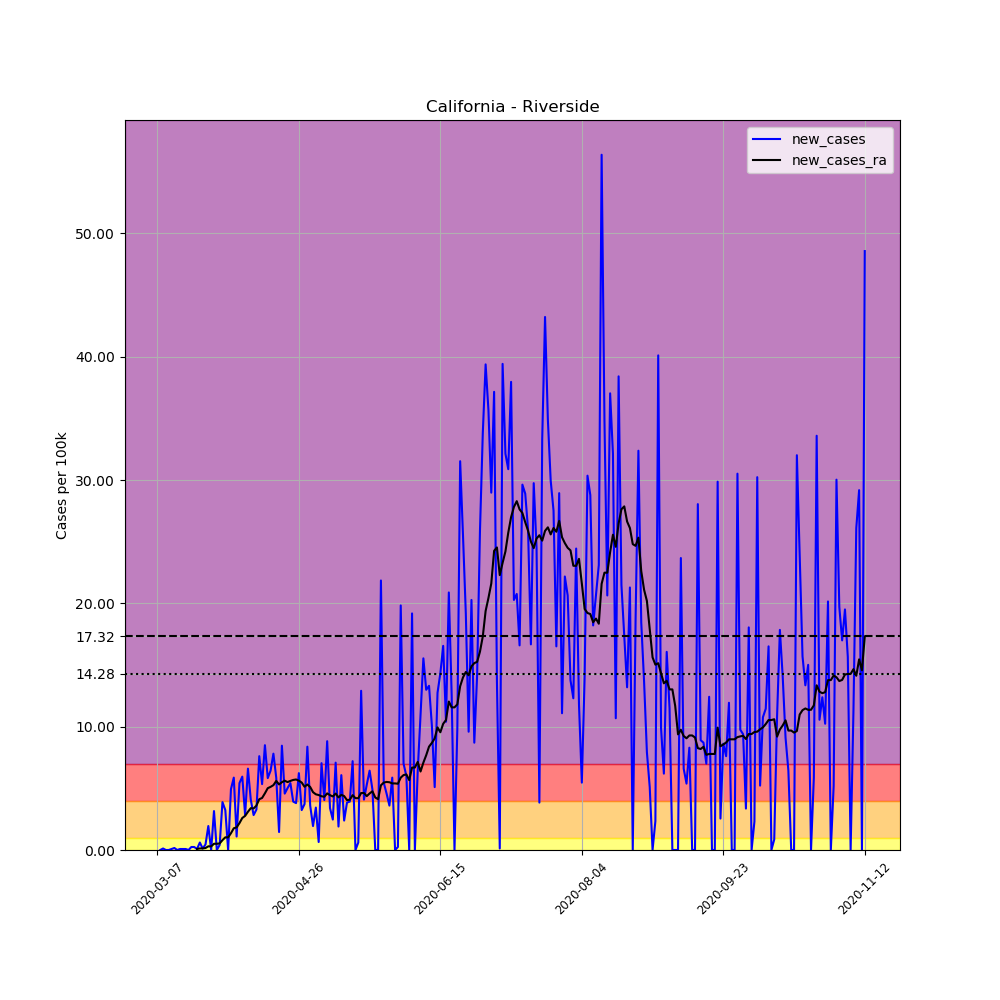

The file beside this chart, header and first rows:
, date, county, state, fips, cases, deaths, COUNTY, STNAME, CTYNAME, POPESTIMATE2019, per_100k, new_cases, new_cases_ra
19217, 2020-03-07, Riverside, California, 6065, 1, 0, 65, California, Riverside, 2470546, 0.04048, , 
19218, 2020-03-08, Riverside, California, 6065, 1, 0, 65, California, Riverside, 2470546, 0.04048, 0.0, 
19219, 2020-03-09, Riverside, California, 6065, 4, 0, 65, California, Riverside, 2470546, 0.1619, 0.1214, 
19220, 2020-03-10, Riverside, California, 6065, 4, 0, 65, California, Riverside, 2470546, 0.1619, 0.0, 
19221, 2020-03-11, Riverside, California, 6065, 4, 0, 65, California, Riverside, 2470546, 0.1619, 0.0, 
19222, 2020-03-12, Riverside, California, 6065, 6, 0, 65, California, Riverside, 2470546, 0.2429, 0.08095, 
19223, 2020-03-13, Riverside, California, 6065, 10, 0, 65, California, Riverside, 2470546, 0.4048, 0.1619, 
19224, 2020-03-14, Riverside, California, 6065, 10, 0, 65, California, Riverside, 2470546, 0.4048, 0.0, 
19225, 2020-03-15, Riverside, California, 6065, 12, 0, 65, California, Riverside, 2470546, 0.4857, 0.08095, 
19226, 2020-03-16, Riverside, California, 6065, 14, 2, 65, California, Riverside, 2470546, 0.5667, 0.08095, 
19227, 2020-03-17, Riverside, California, 6065, 16, 3, 65, California, Riverside, 2470546, 0.6476, 0.08095, 
19228, 2020-03-18, Riverside, California, 6065, 16, 3, 65, California, Riverside, 2470546, 0.6476, 0.0, 
19229, 2020-03-19, Riverside, California, 6065, 22, 3, 65, California, Riverside, 2470546, 0.8905, 0.2429, 
19230, 2020-03-20, Riverside, California, 6065, 28, 4, 65, California, Riverside, 2470546, 1.133, 0.2429, 
19231, 2020-03-21, Riverside, California, 6065, 30, 5, 65, California, Riverside, 2470546, 1.214, 0.08095, 0.08384
19232, 2020-03-22, Riverside, California, 6065, 45, 6, 65, California, Riverside, 2470546, 1.821, 0.6072, 0.1272
19233, 2020-03-23, Riverside, California, 6065, 48, 6, 65, California, Riverside, 2470546, 1.943, 0.1214, 0.1272
19234, 2020-03-24, Riverside, California, 6065, 59, 6, 65, California, Riverside, 2470546, 2.388, 0.4452, 0.159
19235, 2020-03-25, Riverside, California, 6065, 107, 8, 65, California, Riverside, 2470546, 4.331, 1.943, 0.2978
19236, 2020-03-26, Riverside, California, 6065, 107, 8, 65, California, Riverside, 2470546, 4.331, 0.0, 0.292
19237, 2020-03-27, Riverside, California, 6065, 185, 8, 65, California, Riverside, 2470546, 7.488, 3.157, 0.506
19238, 2020-03-28, Riverside, California, 6065, 185, 8, 65, California, Riverside, 2470546, 7.488, 0.0, 0.506
19239, 2020-03-29, Riverside, California, 6065, 195, 8, 65, California, Riverside, 2470546, 7.893, 0.4048, 0.5291
19240, 2020-03-30, Riverside, California, 6065, 291, 9, 65, California, Riverside, 2470546, 11.78, 3.886, 0.8009
19241, 2020-03-31, Riverside, California, 6065, 371, 13, 65, California, Riverside, 2470546, 15.02, 3.238, 1.026
19242, 2020-04-01, Riverside, California, 6065, 371, 13, 65, California, Riverside, 2470546, 15.02, 0.0, 1.026
19243, 2020-04-02, Riverside, California, 6065, 493, 14, 65, California, Riverside, 2470546, 19.96, 4.938, 1.362
19244, 2020-04-03, Riverside, California, 6065, 638, 15, 65, California, Riverside, 2470546, 25.82, 5.869, 1.764
19245, 2020-04-04, Riverside, California, 6065, 665, 18, 65, California, Riverside, 2470546, 26.92, 1.093, 1.836
19246, 2020-04-05, Riverside, California, 6065, 799, 19, 65, California, Riverside, 2470546, 32.34, 5.424, 2.18
19247, 2020-04-06, Riverside, California, 6065, 946, 25, 65, California, Riverside, 2470546, 38.29, 5.95, 2.596
19248, 2020-04-07, Riverside, California, 6065, 1016, 28, 65, California, Riverside, 2470546, 41.12, 2.833, 2.767
19249, 2020-04-08, Riverside, California, 6065, 1179, 32, 65, California, Riverside, 2470546, 47.72, 6.598, 3.099
19250, 2020-04-09, Riverside, California, 6065, 1280, 33, 65, California, Riverside, 2470546, 51.81, 4.088, 3.391
19251, 2020-04-10, Riverside, California, 6065, 1350, 39, 65, California, Riverside, 2470546, 54.64, 2.833, 3.368
19252, 2020-04-11, Riverside, California, 6065, 1431, 41, 65, California, Riverside, 2470546, 57.92, 3.279, 3.602
19253, 2020-04-12, Riverside, California, 6065, 1619, 41, 65, California, Riverside, 2470546, 65.53, 7.61, 4.117
19254, 2020-04-13, Riverside, California, 6065, 1751, 50, 65, California, Riverside, 2470546, 70.88, 5.343, 4.221
19255, 2020-04-14, Riverside, California, 6065, 1961, 50, 65, California, Riverside, 2470546, 79.38, 8.5, 4.597
19256, 2020-04-15, Riverside, California, 6065, 2105, 54, 65, California, Riverside, 2470546, 85.2, 5.829, 5.013
19257, 2020-04-16, Riverside, California, 6065, 2264, 59, 65, California, Riverside, 2470546, 91.64, 6.436, 5.12
19258, 2020-04-17, Riverside, California, 6065, 2457, 69, 65, California, Riverside, 2470546, 99.45, 7.812, 5.259
19259, 2020-04-18, Riverside, California, 6065, 2602, 74, 65, California, Riverside, 2470546, 105.3, 5.869, 5.6
19260, 2020-04-19, Riverside, California, 6065, 2638, 75, 65, California, Riverside, 2470546, 106.8, 1.457, 5.317
19261, 2020-04-20, Riverside, California, 6065, 2847, 85, 65, California, Riverside, 2470546, 115.2, 8.46, 5.496
19262, 2020-04-21, Riverside, California, 6065, 2960, 93, 65, California, Riverside, 2470546, 119.8, 4.574, 5.621
19263, 2020-04-22, Riverside, California, 6065, 3084, 99, 65, California, Riverside, 2470546, 124.8, 5.019, 5.508
19264, 2020-04-23, Riverside, California, 6065, 3218, 109, 65, California, Riverside, 2470546, 130.3, 5.424, 5.603
19265, 2020-04-24, Riverside, California, 6065, 3315, 112, 65, California, Riverside, 2470546, 134.2, 3.926, 5.681
19266, 2020-04-25, Riverside, California, 6065, 3409, 117, 65, California, Riverside, 2470546, 138, 3.805, 5.719
19267, 2020-04-26, Riverside, California, 6065, 3563, 118, 65, California, Riverside, 2470546, 144.2, 6.233, 5.621
19268, 2020-04-27, Riverside, California, 6065, 3643, 141, 65, California, Riverside, 2470546, 147.5, 3.238, 5.47
19269, 2020-04-28, Riverside, California, 6065, 3735, 141, 65, California, Riverside, 2470546, 151.2, 3.724, 5.129
19270, 2020-04-29, Riverside, California, 6065, 3942, 143, 65, California, Riverside, 2470546, 159.6, 8.379, 5.311
19271, 2020-04-30, Riverside, California, 6065, 4031, 149, 65, California, Riverside, 2470546, 163.2, 3.602, 5.109
19272, 2020-05-01, Riverside, California, 6065, 4079, 156, 65, California, Riverside, 2470546, 165.1, 1.943, 4.69
19273, 2020-05-02, Riverside, California, 6065, 4164, 167, 65, California, Riverside, 2470546, 168.5, 3.441, 4.516
19274, 2020-05-03, Riverside, California, 6065, 4180, 167, 65, California, Riverside, 2470546, 169.2, 0.6476, 4.458
19275, 2020-05-04, Riverside, California, 6065, 4354, 181, 65, California, Riverside, 2470546, 176.2, 7.043, 4.357
19276, 2020-05-05, Riverside, California, 6065, 4454, 184, 65, California, Riverside, 2470546, 180.3, 4.048, 4.319
... 191 more rows
